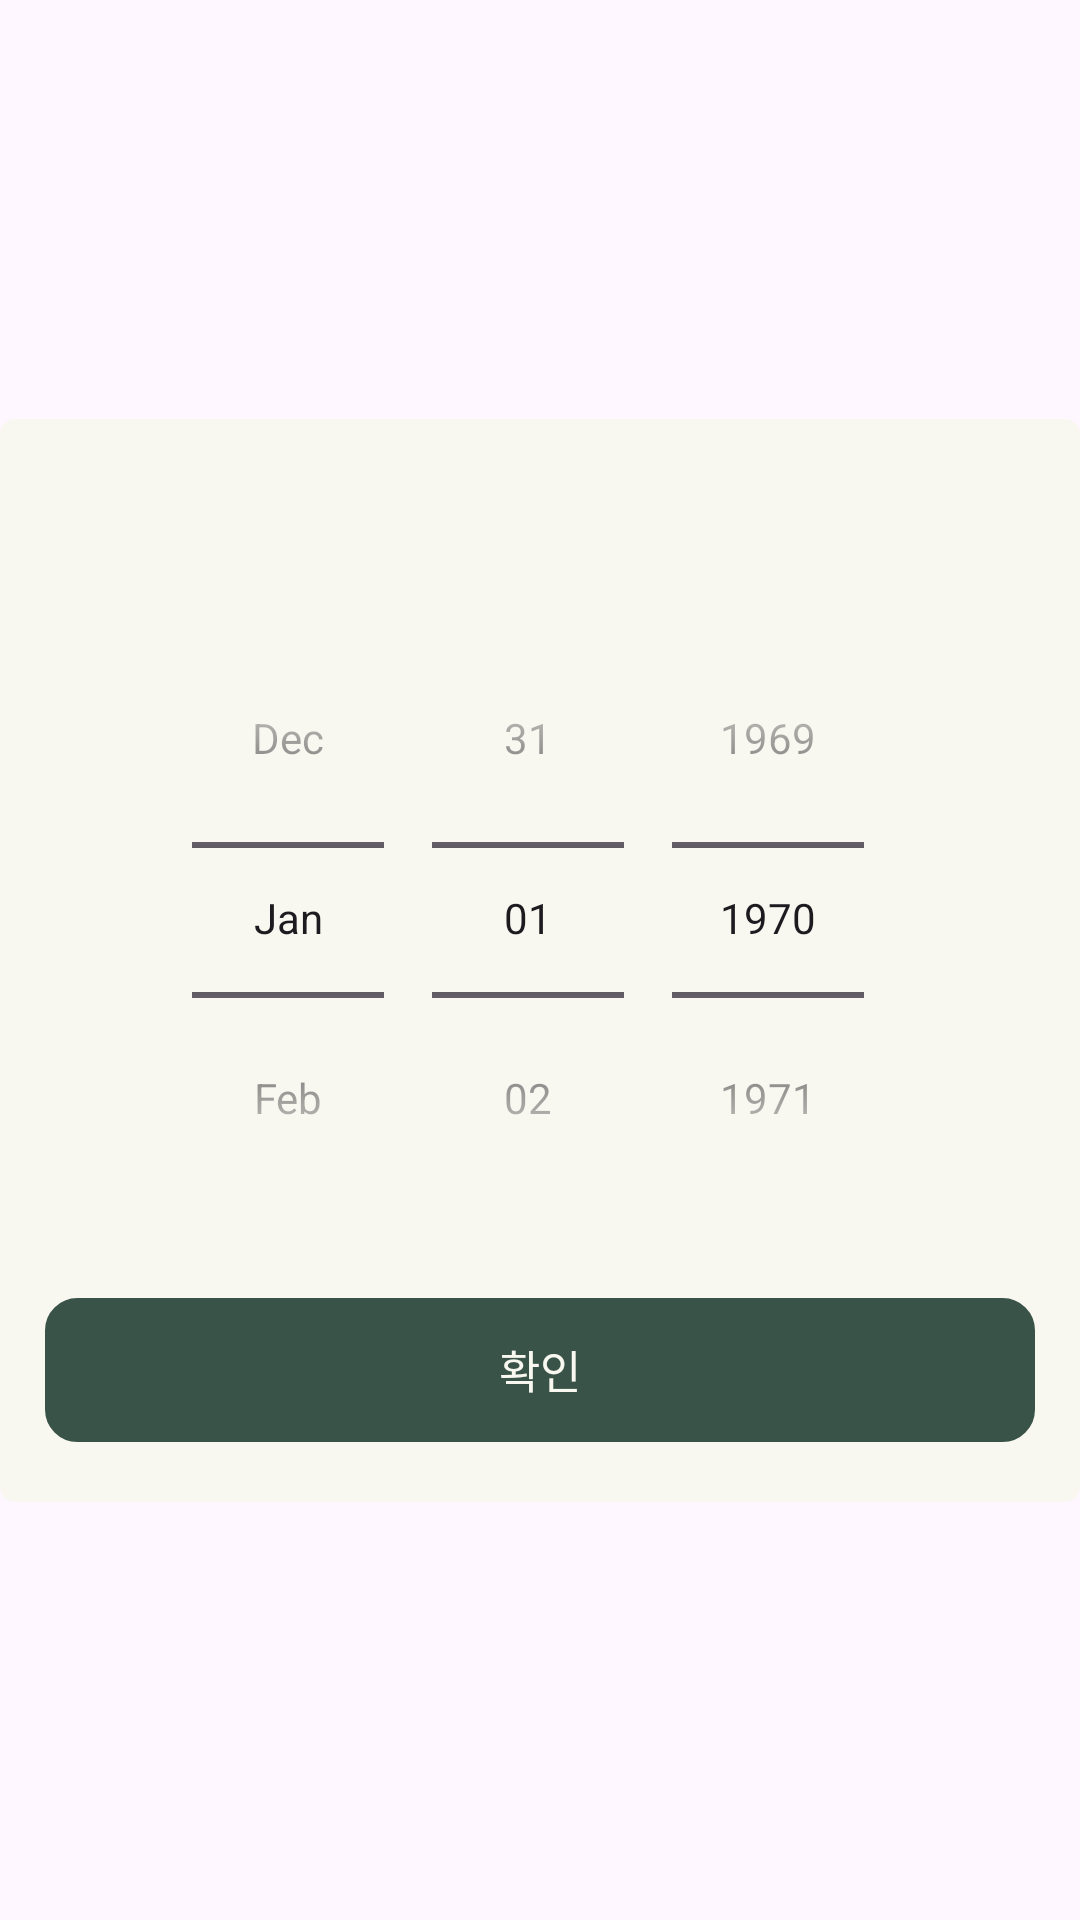

Write the Android layout XML for this screen, with the resource values it uses.
<!-- AndroidManifest.xml: application theme Theme.MENUW -->
<!-- res/layout/bottomsheet_get_expiry_date.xml -->
<?xml version="1.0" encoding="utf-8"?>
<layout xmlns:android="http://schemas.android.com/apk/res/android"
    xmlns:app="http://schemas.android.com/apk/res-auto"
    xmlns:tools="http://schemas.android.com/tools">

    <data>
        <variable
            name="viewModel"
            type="com.kaer.menuw.presentation.home.refrigerator.add.AddIngredientViewModel" />
    </data>

    <androidx.constraintlayout.widget.ConstraintLayout
        android:layout_width="match_parent"
        android:layout_height="wrap_content"
        android:backgroundTint="@android:color/transparent"
        app:layout_behavior="com.google.android.material.bottomsheet.BottomSheetBehavior">

        <androidx.constraintlayout.widget.ConstraintLayout
            android:layout_width="match_parent"
            android:layout_height="wrap_content"
            android:background="@drawable/shape_bright_fill_5_rect"
            app:layout_constraintTop_toTopOf="parent"
            app:layout_constraintBottom_toBottomOf="parent"
            app:layout_constraintStart_toStartOf="parent"
            app:layout_constraintEnd_toEndOf="parent">

            <TextView
                android:id="@+id/tv_expiry_date_ingredient"
                style="@style/body_bold"
                android:layout_width="wrap_content"
                android:layout_height="wrap_content"
                android:includeFontPadding="false"
                android:textSize="18dp"
                android:layout_marginTop="20dp"
                app:layout_constraintTop_toTopOf="parent"
                app:layout_constraintStart_toStartOf="parent"
                app:layout_constraintEnd_toEndOf="parent"
                tools:text="감자의 유통기한 설정하기"/>

            <DatePicker
                android:id="@+id/datepicker_expiry_date"
                android:layout_width="wrap_content"
                android:layout_height="wrap_content"
                android:datePickerMode="spinner"
                android:calendarViewShown="false"
                android:layout_marginTop="20dp"
                app:layout_constraintStart_toStartOf="parent"
                app:layout_constraintEnd_toEndOf="parent"
                app:layout_constraintTop_toBottomOf="@id/tv_expiry_date_ingredient" />

            <androidx.appcompat.widget.AppCompatButton
                android:id="@+id/btn_expiry_date"
                style="@style/body_bold"
                android:layout_width="0dp"
                android:layout_height="wrap_content"
                android:background="@drawable/shape_green_fill_10_rect"
                android:text="확인"
                android:textColor="@color/bright"
                android:textSize="15dp"
                android:paddingVertical="10dp"
                android:includeFontPadding="false"
                android:layout_marginTop="20dp"
                android:layout_marginHorizontal="15dp"
                android:layout_marginBottom="20dp"
                android:outlineProvider="none"
                app:layout_constraintTop_toBottomOf="@id/datepicker_expiry_date"
                app:layout_constraintBottom_toBottomOf="parent"
                app:layout_constraintStart_toStartOf="parent"
                app:layout_constraintEnd_toEndOf="parent" />

        </androidx.constraintlayout.widget.ConstraintLayout>

    </androidx.constraintlayout.widget.ConstraintLayout>
</layout>
<!-- resources referenced by this layout -->
<resources>
  <color name="bright">#FFF9F8F0</color>
  <!-- drawable shape_bright_fill_5_rect (drawable) -->
  <?xml version="1.0" encoding="utf-8"?>
  <shape xmlns:android="http://schemas.android.com/apk/res/android"
      android:shape="rectangle">
      <corners android:radius="5dp"/>
      <solid android:color="@color/bright"/>
  
  </shape>
  <!-- drawable shape_green_fill_10_rect (drawable) -->
  <?xml version="1.0" encoding="utf-8"?>
  <shape xmlns:android="http://schemas.android.com/apk/res/android"
      android:shape="rectangle">
      <stroke android:color="@color/green_primary"
          android:width="1.5dp"/>
      <corners android:radius="10dp"/>
      <solid android:color="@color/green_primary"/>
  
  </shape>
  <style name="body_bold">
          <item name="android:fontFamily">@font/notosans_bold</item>
      </style>
  <style name="Theme.MENUW" parent="Base.Theme.MENUW" />
  <color name="green_primary">#FF3A5348</color>
  <style name="Base.Theme.MENUW" parent="Theme.Material3.Light.NoActionBar">
          
          
          <item name="android:includeFontPadding">false</item>
          <item name="android:windowLightStatusBar">true</item>
          <item name="android:windowIsTranslucent">true</item>
      </style>
</resources>
